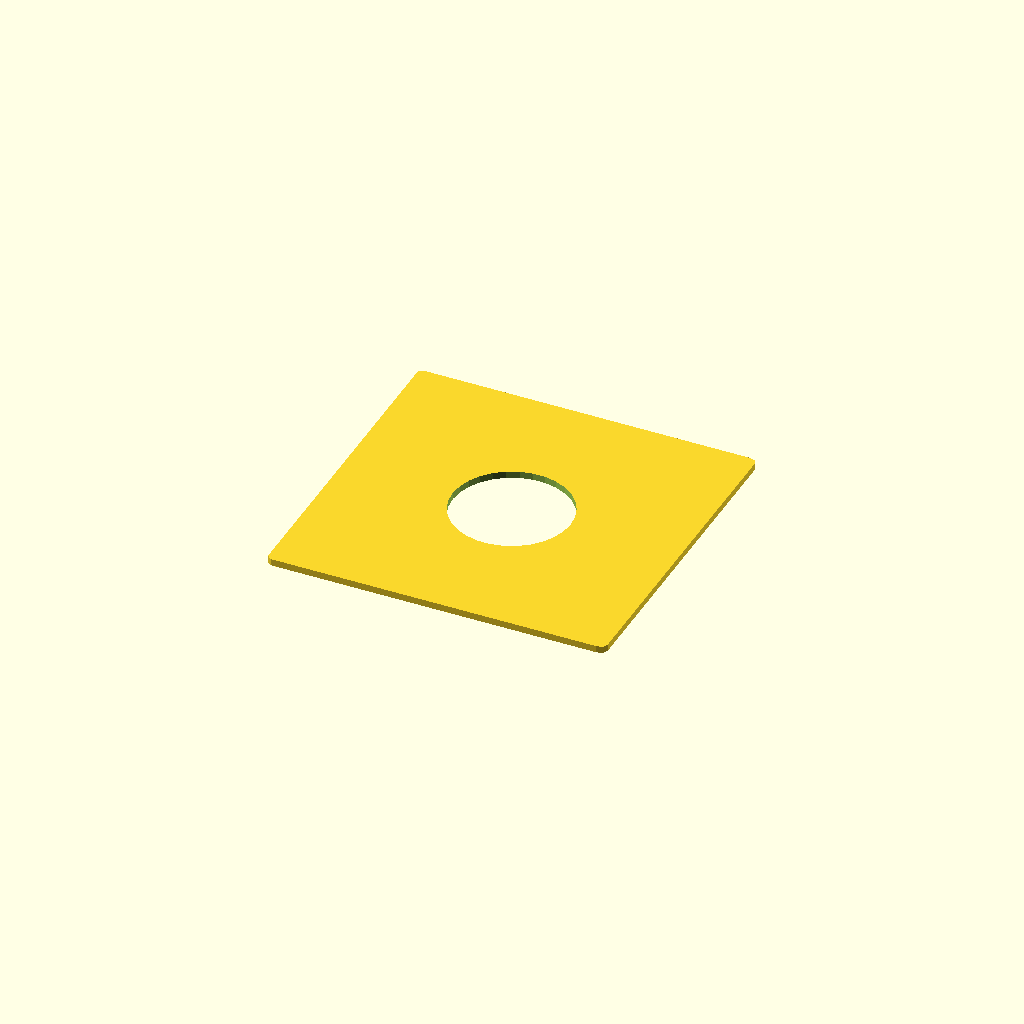
Cell 1 — every parameter at its default value.
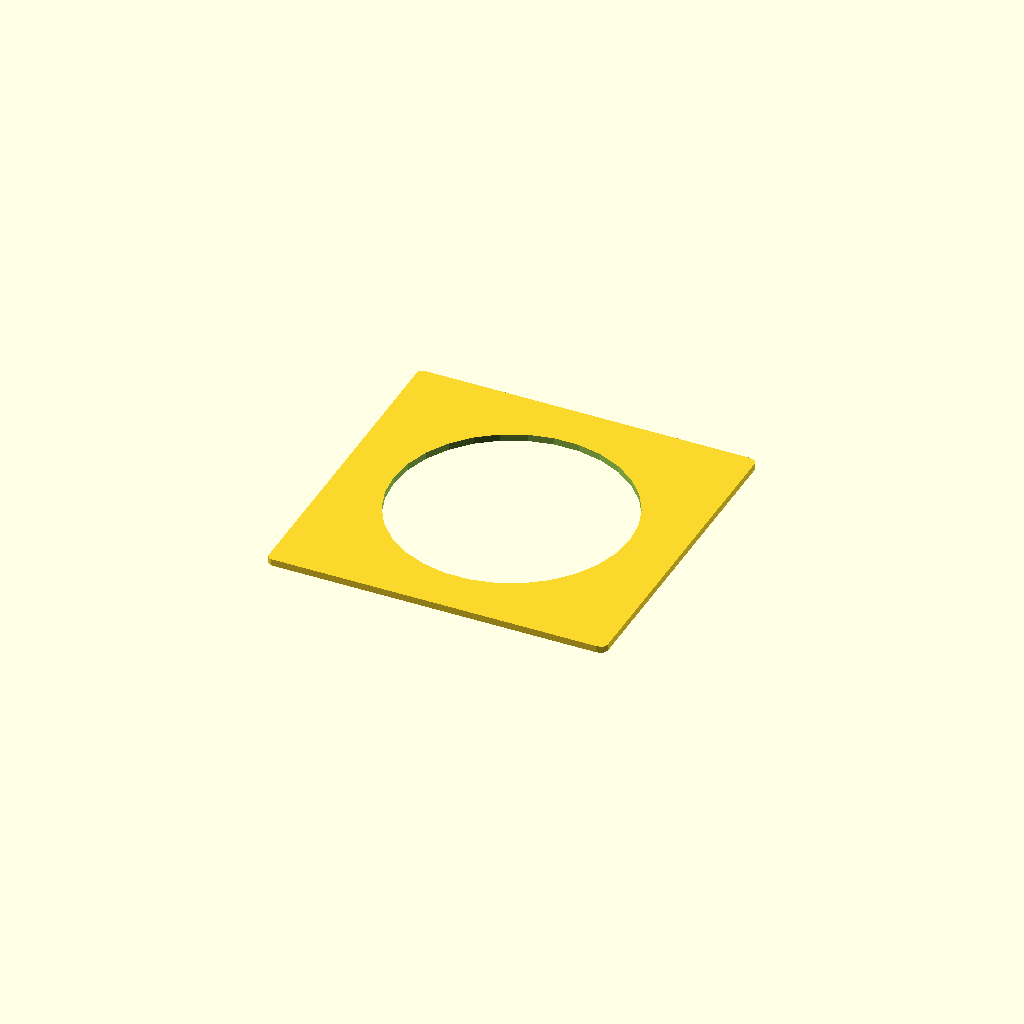
Cell 2 — vHoleSize_d set to 69.2, the other parameters unchanged.
One fixed orthographic camera (rotation 55°, 0°, 25°; colour scheme Cornfield) for every cell.
The OpenSCAD source (SCAD/lensboard.scad):
// loading the base configuration
include <baseconfig.scad>;

vOuterSize_w = vLensboard_l-0.5;
vOuterSize_h = vLensboard_w-0.5;
vHoleSize_d = 34.6;
vThickness_d = vLensboard_h;
vFillet_r = 2.0;

vOffset_w = vOuterSize_w/2-vFillet_r;
vOffset_h = vOuterSize_h/2-vFillet_r;

module lensboard() {

difference() {
    hull() {
        translate([vOffset_w, vOffset_h, 0]) cylinder(h=vThickness_d, r=vFillet_r);
        translate([-vOffset_w, vOffset_h, 0]) cylinder(h=vThickness_d, r=vFillet_r);
        translate([vOffset_w, -vOffset_h, 0]) cylinder(h=vThickness_d, r=vFillet_r);
        translate([-vOffset_w, -vOffset_h, 0]) cylinder(h=vThickness_d, r=vFillet_r);
    };
    
    translate([0, 0, -1]) cylinder(h=vThickness_d+2, d=vHoleSize_d);
}
 
}

lensboard();
Customizer parameters (derived from the source; name, type, default, range or options):
vHoleSize_d: number, default 34.6
vFillet_r: number, default 2
